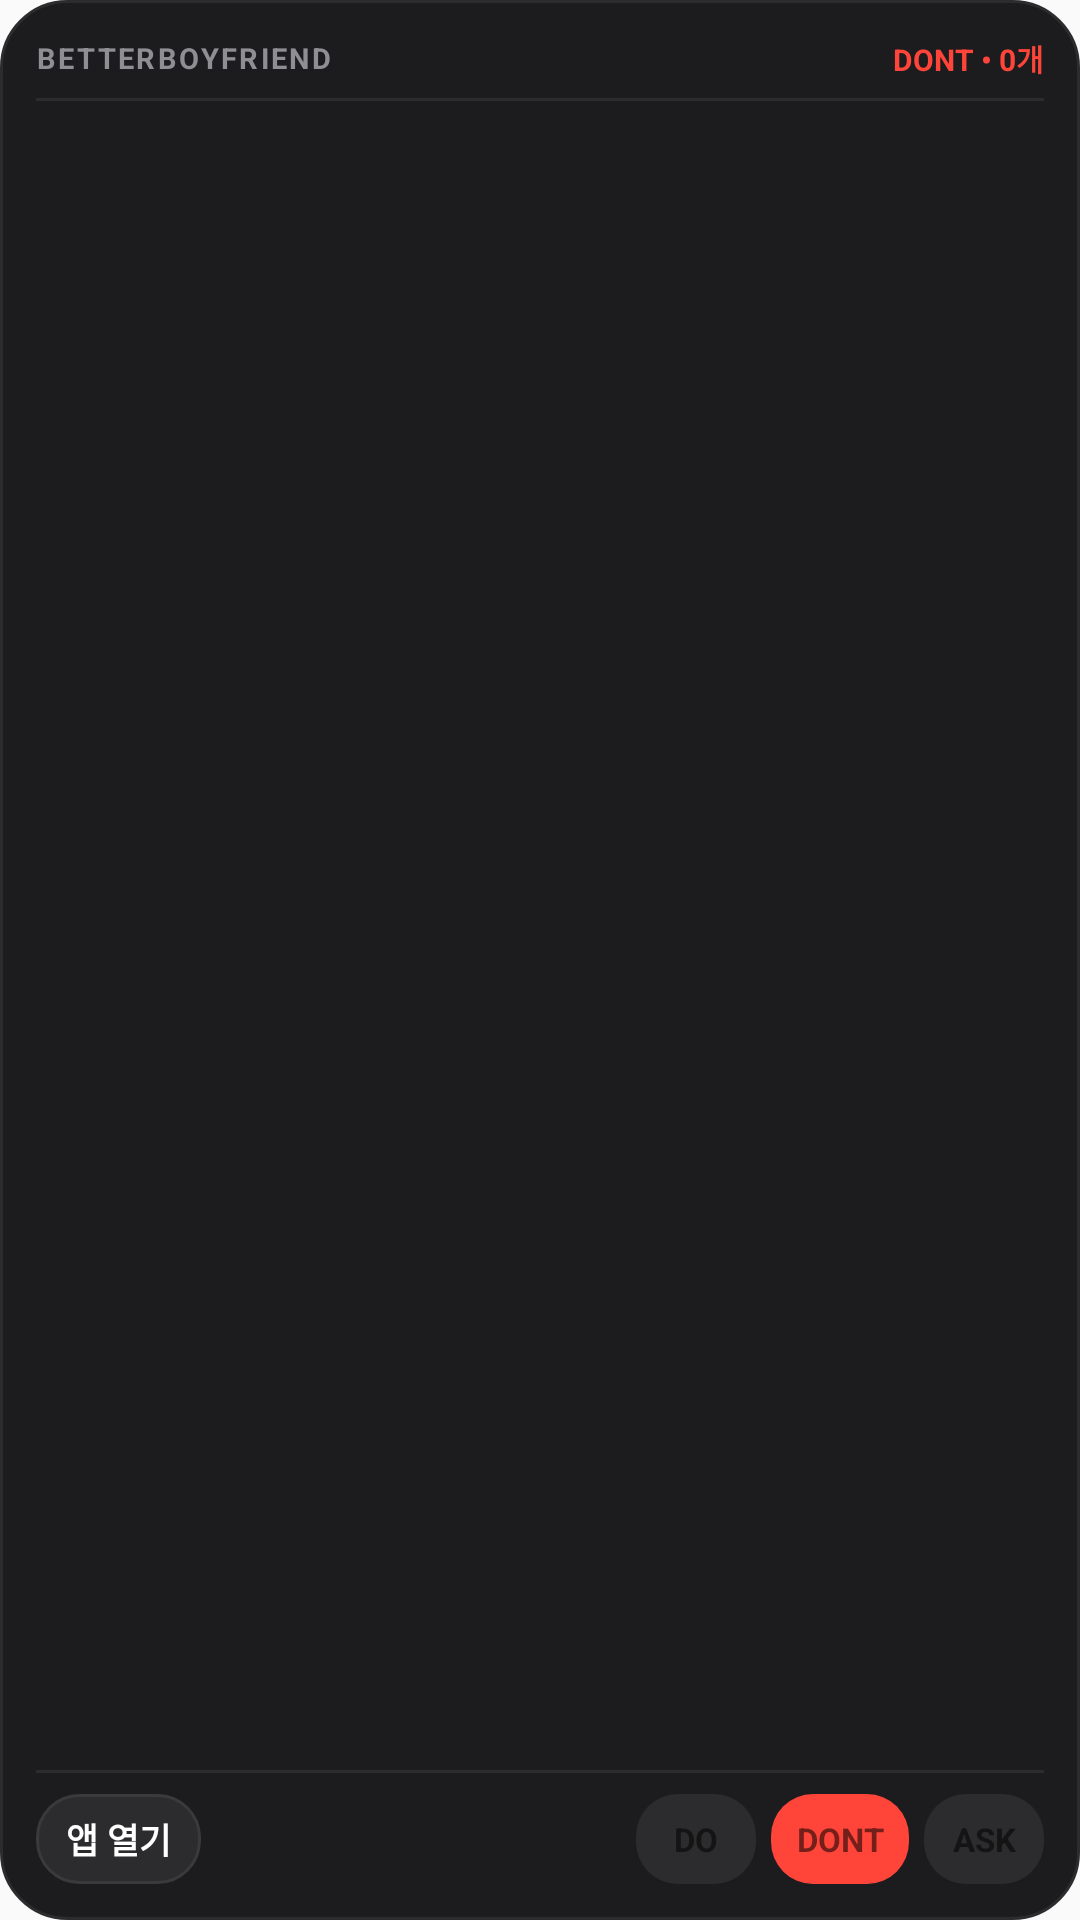

Android layout source for this screen:
<!-- AndroidManifest.xml: application theme Theme.BetterBoyFriend -->
<!-- res/layout/widget_rule.xml -->
<?xml version="1.0" encoding="utf-8"?>
<LinearLayout xmlns:android="http://schemas.android.com/apk/res/android"
    android:layout_width="match_parent"
    android:layout_height="match_parent"
    android:background="@drawable/widget_background"
    android:orientation="vertical"
    android:padding="12dp">

    
    <LinearLayout
        android:layout_width="match_parent"
        android:layout_height="wrap_content"
        android:orientation="horizontal"
        android:gravity="center_vertical"
        android:paddingBottom="6dp">

        <TextView
            android:id="@+id/widget_title"
            android:layout_width="0dp"
            android:layout_height="wrap_content"
            android:layout_weight="1"
            android:text="BETTERBOYFRIEND"
            android:textColor="#8E8E93"
            android:textSize="9.5sp"
            android:textStyle="bold"
            android:letterSpacing="0.08" />

        <TextView
            android:id="@+id/widget_status"
            android:layout_width="wrap_content"
            android:layout_height="wrap_content"
            android:text="DONT • 0개"
            android:textColor="#FF453A"
            android:textSize="10sp"
            android:textStyle="bold" />
    </LinearLayout>

    
    <ImageView
        android:layout_width="match_parent"
        android:layout_height="1dp"
        android:background="#2C2C2E"
        android:contentDescription="@null" />

    
    <FrameLayout
        android:layout_width="match_parent"
        android:layout_height="0dp"
        android:layout_weight="1"
        android:paddingVertical="4dp">

        <ListView
            android:id="@+id/widget_list_view"
            android:layout_width="match_parent"
            android:layout_height="match_parent"
            android:divider="@null"
            android:dividerHeight="2dp"
            android:scrollbars="none" />

        <TextView
            android:id="@+id/widget_empty_text"
            android:layout_width="match_parent"
            android:layout_height="match_parent"
            android:gravity="center"
            android:text="등록된 지침이 없습니다"
            android:textColor="#636366"
            android:textSize="12sp"
            android:visibility="gone" />
    </FrameLayout>

    
    <ImageView
        android:layout_width="match_parent"
        android:layout_height="1dp"
        android:background="#2C2C2E"
        android:contentDescription="@null" />

    
    <LinearLayout
        android:layout_width="match_parent"
        android:layout_height="wrap_content"
        android:orientation="horizontal"
        android:gravity="center_vertical"
        android:paddingTop="7dp">

        
        <TextView
            android:id="@+id/btn_open_app"
            android:layout_width="wrap_content"
            android:layout_height="30dp"
            android:gravity="center"
            android:paddingHorizontal="10dp"
            android:text="앱 열기"
            android:textColor="#FFFFFF"
            android:textSize="11.5sp"
            android:textStyle="bold"
            android:background="@drawable/widget_btn_open_app" />

        
        <FrameLayout
            android:layout_width="0dp"
            android:layout_height="1dp"
            android:layout_weight="1" />

        
        <LinearLayout
            android:layout_width="wrap_content"
            android:layout_height="wrap_content"
            android:orientation="horizontal"
            android:gravity="center_vertical">

            <TextView
                android:id="@+id/btn_type_do"
                android:layout_width="wrap_content"
                android:layout_height="30dp"
                android:minWidth="40dp"
                android:gravity="center"
                android:paddingHorizontal="7dp"
                android:text="DO"
                android:textSize="11sp"
                android:textStyle="bold"
                android:background="@drawable/widget_btn_unselected" />

            <TextView
                android:id="@+id/btn_type_dont"
                android:layout_width="wrap_content"
                android:layout_height="30dp"
                android:minWidth="46dp"
                android:layout_marginStart="5dp"
                android:gravity="center"
                android:paddingHorizontal="7dp"
                android:text="DONT"
                android:textSize="11sp"
                android:textStyle="bold"
                android:background="@drawable/widget_btn_selected_dont" />

            <TextView
                android:id="@+id/btn_type_ask"
                android:layout_width="wrap_content"
                android:layout_height="30dp"
                android:minWidth="40dp"
                android:layout_marginStart="5dp"
                android:gravity="center"
                android:paddingHorizontal="7dp"
                android:text="ASK"
                android:textSize="11sp"
                android:textStyle="bold"
                android:background="@drawable/widget_btn_unselected" />
        </LinearLayout>
    </LinearLayout>

</LinearLayout>
<!-- resources referenced by this layout -->
<resources>
  <!-- drawable widget_background (drawable) -->
  <?xml version="1.0" encoding="utf-8"?>
  <shape xmlns:android="http://schemas.android.com/apk/res/android"
      android:shape="rectangle">
      <corners android:radius="22dp" />
      <solid android:color="#1C1C1E" />
      <stroke
          android:width="1dp"
          android:color="#2C2C2E" />
  </shape>
  <!-- drawable widget_btn_open_app (drawable) -->
  <?xml version="1.0" encoding="utf-8"?>
  <shape xmlns:android="http://schemas.android.com/apk/res/android"
      android:shape="rectangle">
      <corners android:radius="14dp" />
      <solid android:color="#2C2C2E" />
      <stroke
          android:width="1dp"
          android:color="#3A3A3C" />
  </shape>
  <!-- drawable widget_btn_selected_dont (drawable) -->
  <?xml version="1.0" encoding="utf-8"?>
  <shape xmlns:android="http://schemas.android.com/apk/res/android"
      android:shape="rectangle">
      <corners android:radius="14dp" />
      <solid android:color="#FF453A" />
  </shape>
  <!-- drawable widget_btn_unselected (drawable) -->
  <?xml version="1.0" encoding="utf-8"?>
  <shape xmlns:android="http://schemas.android.com/apk/res/android"
      android:shape="rectangle">
      <corners android:radius="14dp" />
      <solid android:color="#2C2C2E" />
  </shape>
  <style name="Theme.BetterBoyFriend" parent="android:Theme.Material.Light.NoActionBar" />
</resources>
